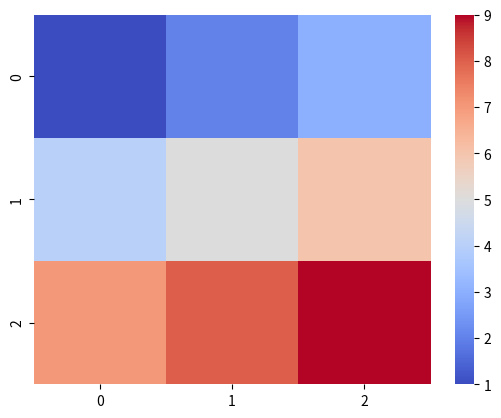

Here is the Python script that generated this plot:
import matplotlib.pyplot as plt
# x = [1, 2, 3, 4, 5]
# y = [2, 3, 5, 7, 11]
# z = [1, 4, 9, 16, 25]
# categories = ['A', 'B', 'C', 'D']
# values = [10, 20, 15, 25]

# fig, ax = plt.subplots()
# ax.plot (x, y, label='Data Points', color='blue', marker='o')
# ax.plot (x, z, label='Squared Values', color='red', marker='s')
# ax.bar(categories, values, color='green')
# ax.set_xlabel('X-axis')
# ax.set_ylabel('Y-axis')
# ax.set_title('Simple Plot')
# ax.legend()
# plt.show()

# #bar graph
# categories = ['A', 'B', 'C', 'D']
# values = [10, 20, 15, 25]

# fig, ax = plt.subplots()
# ax.bar(categories, values, color='green')
# ax.set_xlabel('Categories')
# ax.set_ylabel('Values')
# ax.set_title('Bar Graph')
# plt.show()

# #Histogram
# data = [1, 2, 2, 3, 3, 3, 4, 4, 4, 4, 5, 5, 5, 5, 5]
# fig, ax = plt.subplots()
# ax.hist(data, bins=8, color='blue', edgecolor='black')
# ax.set_xlabel('Value')
# ax.set_ylabel('Frequency')
# ax.set_title('Histogram')
# plt.show()

# #Scatter Plot
# x = [1, 2, 3, 4, 5]
# y = [2, 3, 5, 7, 11]
# fig, ax = plt.subplots()
# ax.scatter(x, y, color='red', marker='o')
# ax.set_xlabel('X-axis')
# ax.set_ylabel('Y-axis')
# ax.set_title('Scatter Plot')
# plt.show()

#Heatmap
import matplotlib.pyplot as plt
import seaborn as sns
x = [[1, 2, 3], [4, 5, 6], [7, 8, 9]]
sns.heatmap(x, annot=False, cmap='coolwarm')
plt.show()
